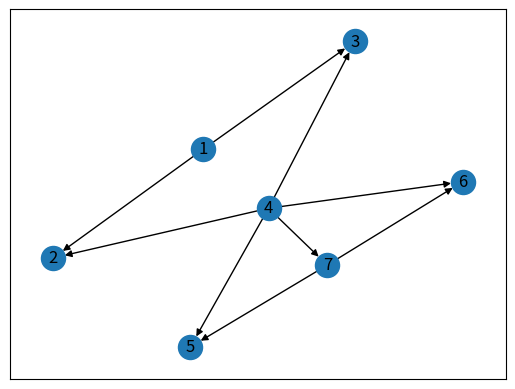

Here is the Python script that generated this plot:
import matplotlib.pyplot as plt
import networkx as nx

G = nx.DiGraph()
G.add_nodes_from([1, 2, 3, 4, 5, 6, 7])
G.add_edges_from([
    (1, 2),
    (1, 3),
    (4, 2),
    (4, 3),
    (4, 5),
    (4, 6),
    (7, 5),
    (7, 6),
    (4, 7)])

nx.draw_networkx(G)
plt.show()
